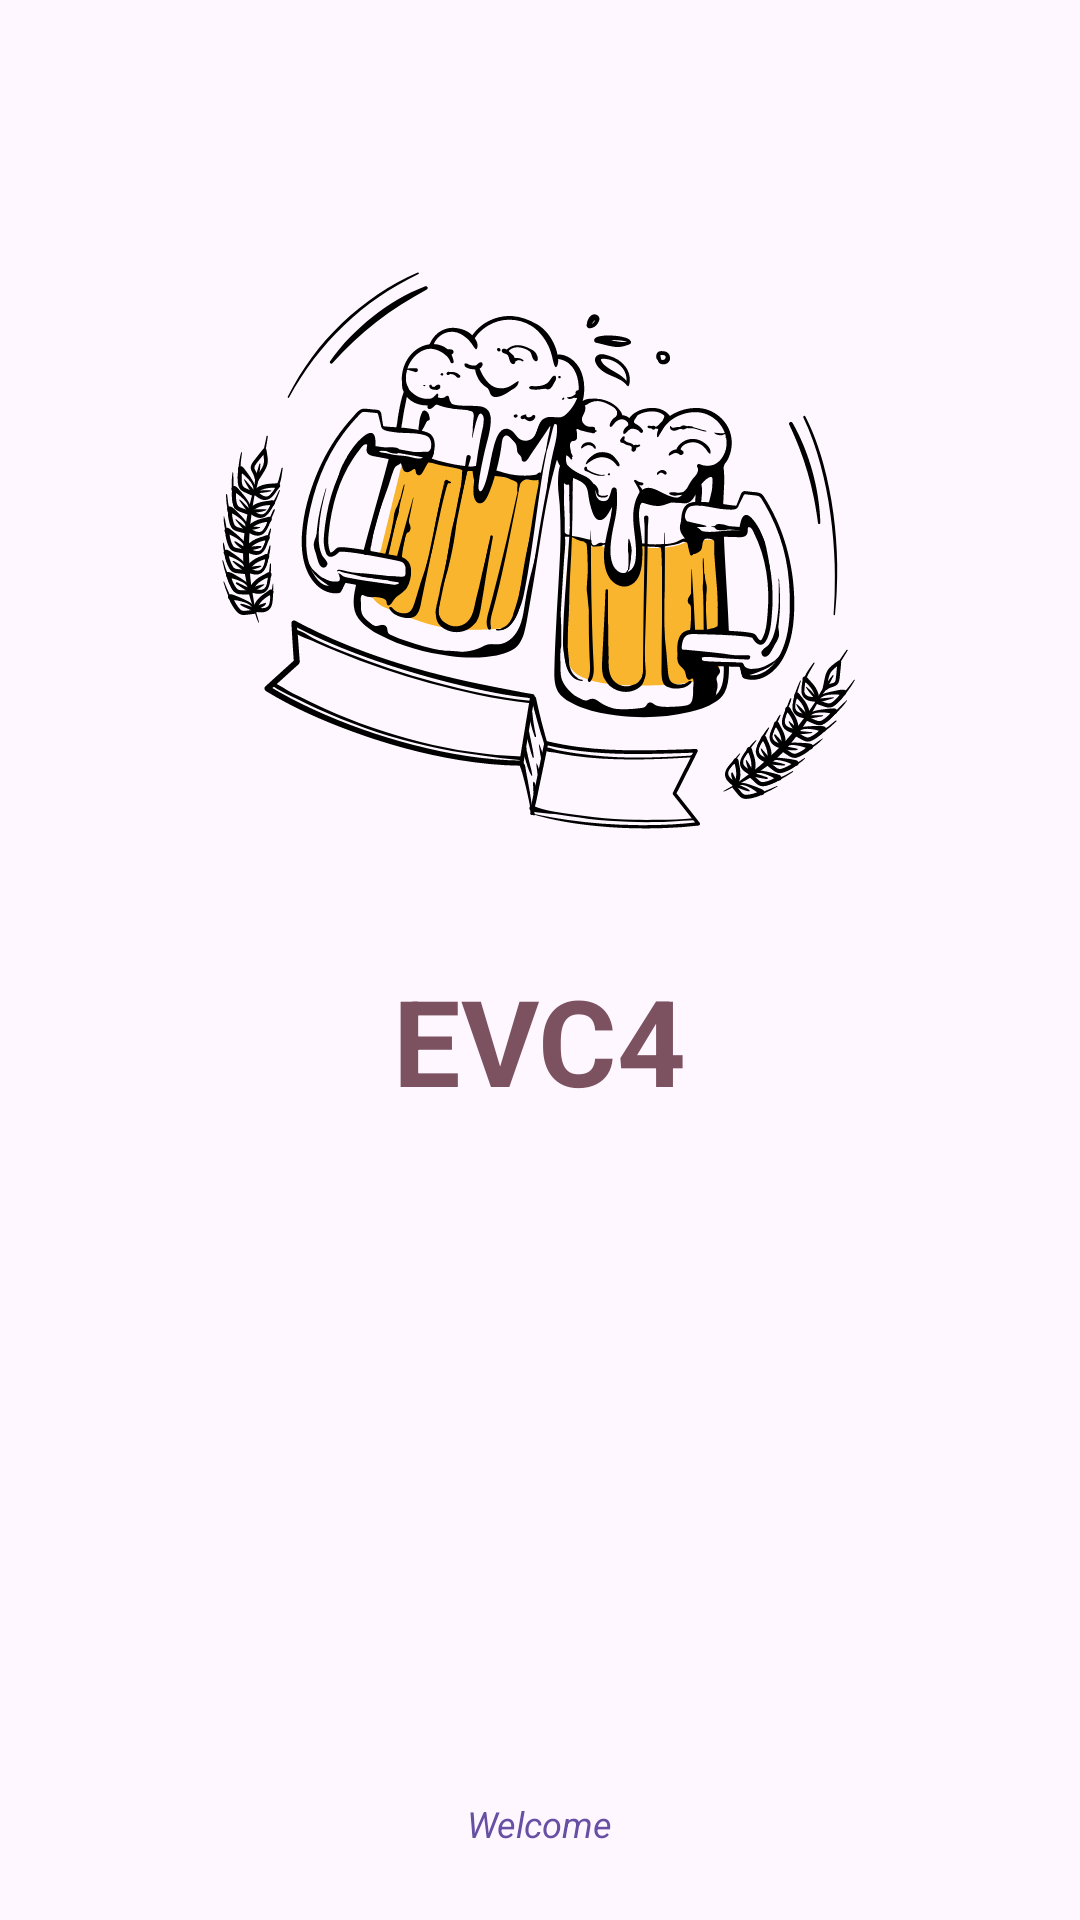

Produce the Android XML layout that renders to this screen, including the resource entries it uses.
<!-- AndroidManifest.xml: application theme Theme.EVC4 -->
<!-- res/layout/activity_splash_screen.xml -->
<?xml version="1.0" encoding="utf-8"?>
<androidx.constraintlayout.widget.ConstraintLayout xmlns:android="http://schemas.android.com/apk/res/android"
    xmlns:app="http://schemas.android.com/apk/res-auto"
    xmlns:tools="http://schemas.android.com/tools"
    android:layout_width="match_parent"
    android:layout_height="match_parent"
    tools:context=".SplashScreen">

    <androidx.constraintlayout.widget.Guideline
        android:id="@+id/guideline_medium_horizontal"
        android:layout_width="wrap_content"
        app:layout_constraintGuide_percent="0.5"
        android:orientation="horizontal"
        android:layout_height="wrap_content"/>

    <ImageView
        android:layout_width="250dp"
        android:layout_height="250dp"
        android:contentDescription="@null"
        android:src="@drawable/ic_logo"

        app:layout_constraintBottom_toTopOf="@+id/guideline_medium_horizontal"
        app:layout_constraintEnd_toEndOf="parent"
        app:layout_constraintStart_toStartOf="parent"
        app:layout_constraintTop_toTopOf="parent"
        app:layout_constraintVertical_bias="0.75"/>

    <TextView
        android:layout_width="wrap_content"
        android:layout_height="wrap_content"
        android:text="@string/app_name"
        android:textColor="?attr/colorTertiary"
        android:textSize="40sp"
        android:textStyle="bold"
        app:layout_constraintEnd_toEndOf="parent"
        app:layout_constraintStart_toStartOf="parent"
        app:layout_constraintTop_toTopOf="@+id/guideline_medium_horizontal" />

    <TextView
        android:layout_width="wrap_content"
        android:layout_height="wrap_content"
        android:text="Welcome"
        android:textColor="?attr/colorPrimarySurface"
        android:textSize="12sp"
        android:textStyle="italic"
        android:layout_marginBottom="24dp"
        app:layout_constraintBottom_toBottomOf="parent"
        app:layout_constraintEnd_toEndOf="parent"
        app:layout_constraintStart_toStartOf="parent" />


</androidx.constraintlayout.widget.ConstraintLayout>
<!-- resources referenced by this layout -->
<resources>
  <!-- drawable ic_logo: vector/xml drawable (drawable, 210019 chars, omitted) -->
  <string name="app_name">EVC4</string>
  <style name="Theme.EVC4" parent="Base.Theme.EVC4" />
  <style name="Base.Theme.EVC4" parent="Theme.Material3.DayNight.NoActionBar">
          
          
      </style>
</resources>
